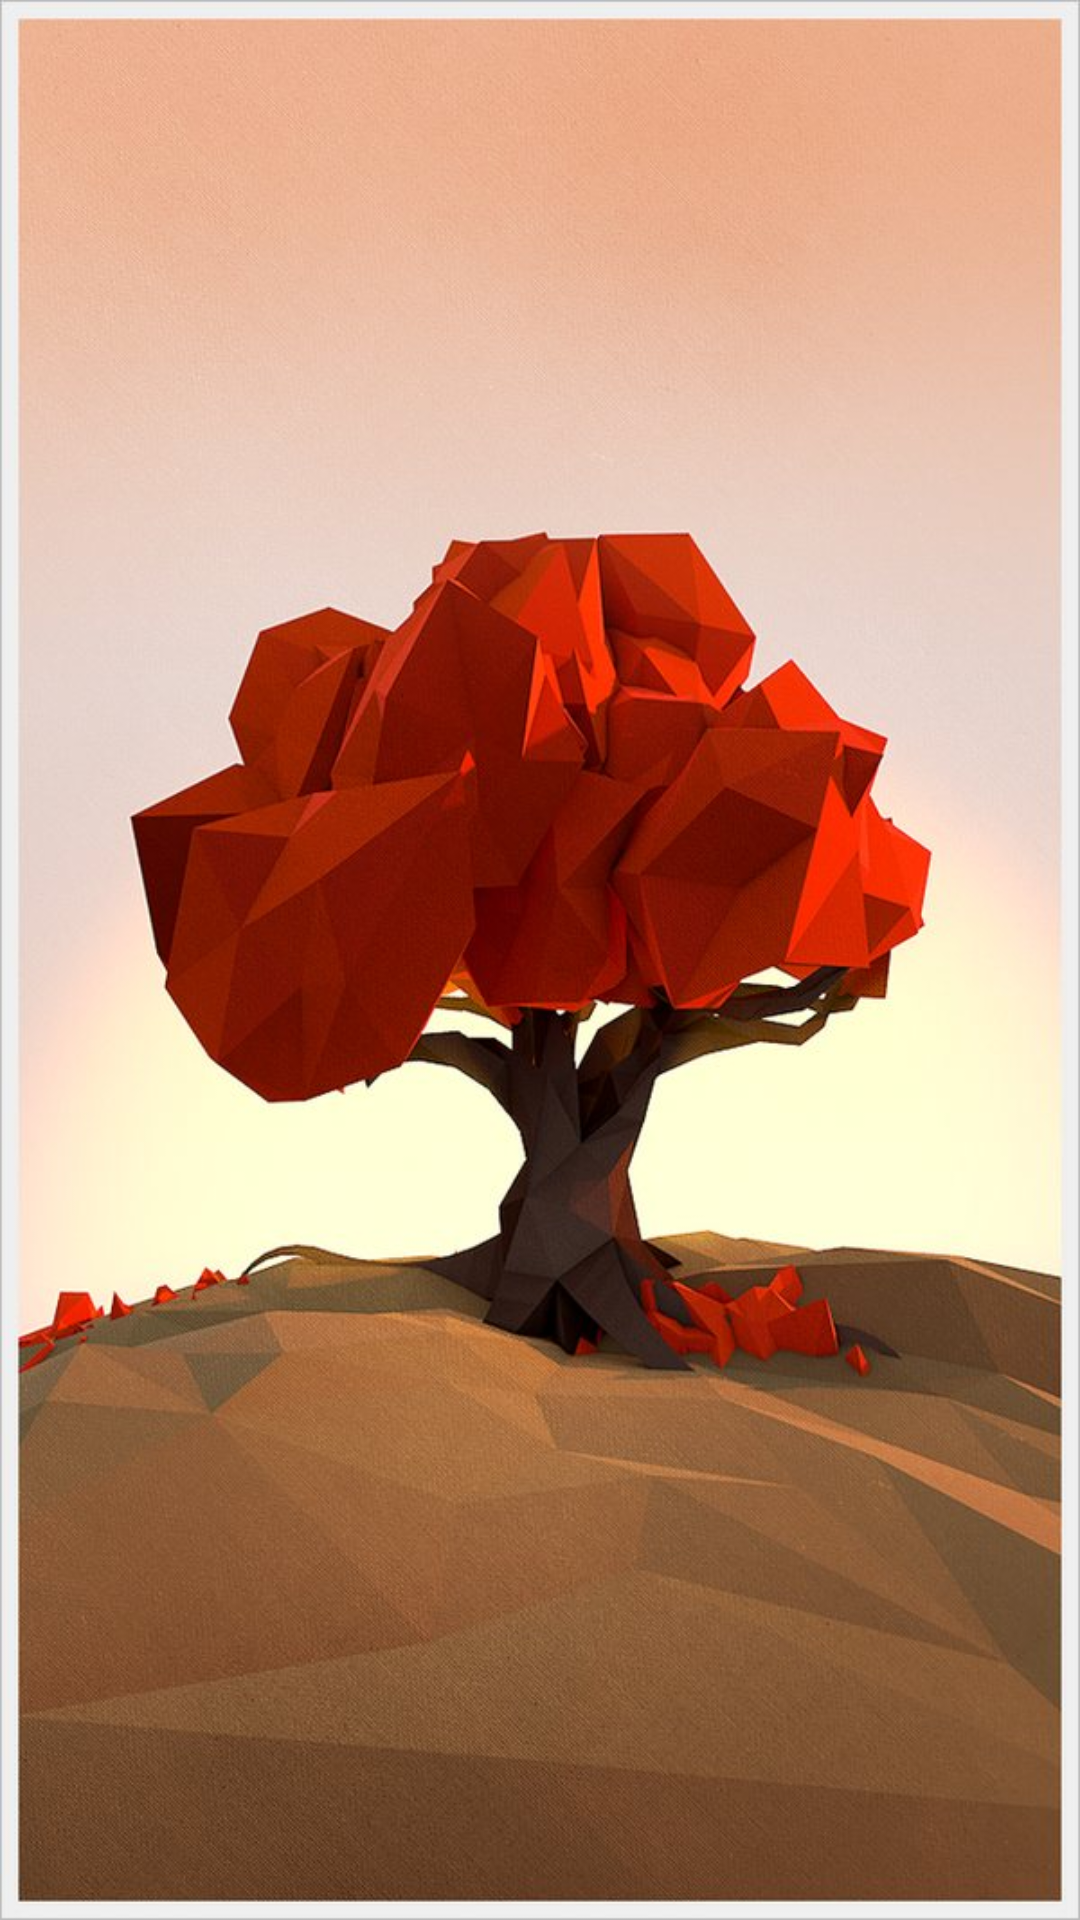

Layout XML and referenced resources for this Android screen:
<!-- AndroidManifest.xml: application theme Theme.FinalLogIn -->
<!-- res/layout/activity_main4.xml -->
<?xml version="1.0" encoding="utf-8"?>
<RelativeLayout xmlns:android="http://schemas.android.com/apk/res/android"
    xmlns:app="http://schemas.android.com/apk/res-auto"
    xmlns:tools="http://schemas.android.com/tools"
    android:layout_width="match_parent"
    android:layout_height="match_parent"
    android:background="@drawable/beautiful"
    tools:context=".MainActivity4">

    <GridView
        android:id="@+id/gridview"
        android:layout_width="match_parent"
        android:layout_height="279dp"
        android:layout_alignParentTop="true"
        android:layout_alignParentBottom="true"
        android:layout_marginTop="246dp"
        android:layout_marginBottom="207dp"
        android:columnWidth="100dp"
        android:gravity="center"
        android:horizontalSpacing="10dp"
        android:numColumns="3"
        android:verticalSpacing="10dp">

    </GridView>













    <TextView
        android:id="@+id/textView"
        android:layout_width="match_parent"
        android:layout_height="33dp"
        android:layout_alignParentStart="true"
        android:layout_alignParentEnd="true"
        android:layout_alignParentBottom="true"
        android:layout_marginStart="9dp"
        android:layout_marginEnd="-9dp"
        android:layout_marginBottom="634dp"
        android:text="     Select Correct Password To Lock Apps"
        android:textSize="20sp" />

    












</RelativeLayout>
<!-- resources referenced by this layout -->
<resources>
  <!-- drawable beautiful: png bitmap (drawable, 94154 bytes) -->
  <style name="Theme.FinalLogIn" parent="Theme.MaterialComponents.DayNight.NoActionBar">
          
          <item name="colorPrimary">@color/purple_500</item>
          <item name="colorPrimaryVariant">@color/Lavender</item>
          <item name="colorOnPrimary">@color/white</item>
          
          <item name="colorSecondary">@color/teal_200</item>
          <item name="colorSecondaryVariant">@color/teal_700</item>
          <item name="colorOnSecondary">@color/black</item>
          
          <item name="android:statusBarColor">?attr/colorPrimaryVariant</item>
          
      </style>
  <color name="purple_500">#FF6200EE</color>
  <color name="Lavender">#E6E6FA</color>
  <color name="white">#FFFFFFFF</color>
  <color name="teal_200">#FF03DAC5</color>
  <color name="teal_700">#FF018786</color>
  <color name="black">#FF000000</color>
</resources>
